4-way image classification set "dataset2-predictions" from GitHub (afinch99/Blood-Cell-Classification); label vocabulary: eosinophil, lymphocyte, monocyte, neutrophil.

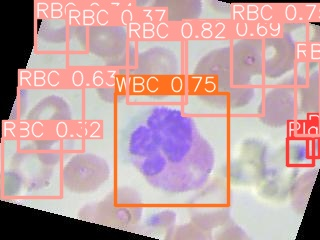
Label: eosinophil

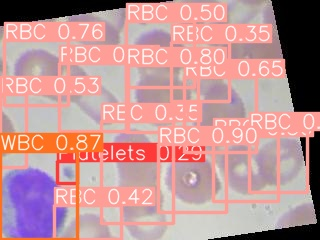
Label: lymphocyte

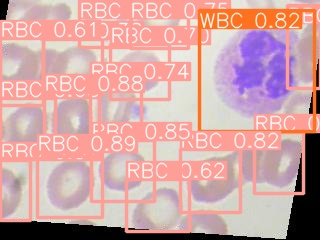
Label: neutrophil

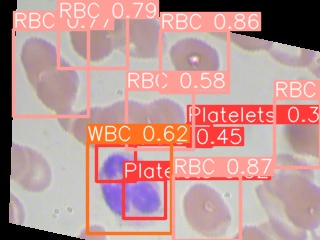
Label: eosinophil

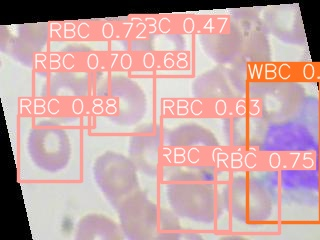
Label: monocyte

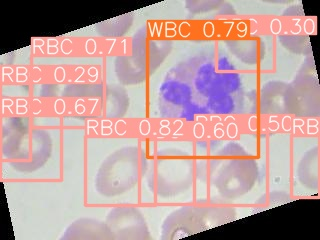
Label: neutrophil
